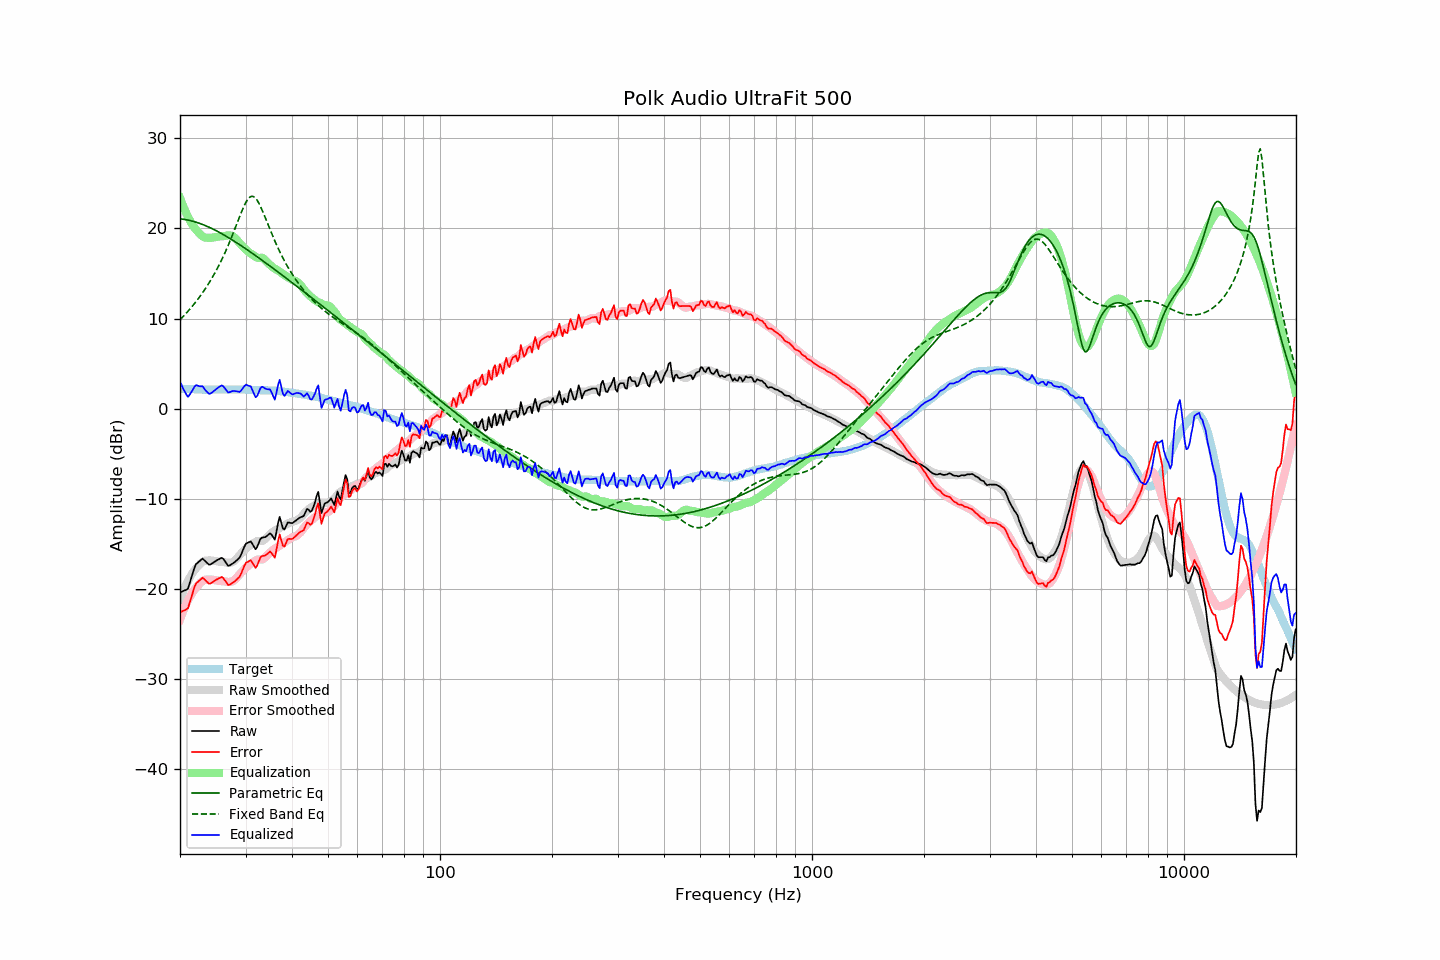

The table this chart was drawn from, first rows:
frequency, raw, error, smoothed, error_smoothed, equalization, parametric_eq, fixed_band_eq, equalized_raw, equalized_smoothed, target
20.00, -20.38, -22.59, -21.15, -23.37, 23.37, 21.05, 9.86, 2.99, 2.22, 2.22
20.20, -20.30, -22.50, -20.68, -22.89, 22.89, 21.03, 10.04, 2.60, 2.21, 2.21
20.40, -20.23, -22.42, -20.24, -22.44, 22.44, 21.01, 10.23, 2.22, 2.20, 2.20
20.61, -20.15, -22.34, -19.83, -22.02, 22.02, 20.98, 10.42, 1.87, 2.19, 2.20
20.81, -20.08, -22.25, -19.44, -21.63, 21.63, 20.95, 10.61, 1.55, 2.18, 2.18
21.02, -19.95, -22.12, -19.09, -21.26, 21.26, 20.91, 10.81, 1.32, 2.18, 2.18
21.23, -19.38, -21.54, -18.76, -20.92, 20.92, 20.87, 11.01, 1.55, 2.17, 2.17
21.44, -18.79, -20.97, -18.45, -20.61, 20.61, 20.83, 11.22, 1.82, 2.16, 2.18
21.66, -18.22, -20.39, -18.17, -20.33, 20.33, 20.78, 11.44, 2.10, 2.15, 2.17
21.87, -17.63, -19.79, -17.92, -20.07, 20.07, 20.73, 11.66, 2.44, 2.15, 2.16
22.09, -17.24, -19.38, -17.70, -19.84, 19.84, 20.68, 11.88, 2.61, 2.14, 2.15
22.31, -17.08, -19.23, -17.50, -19.64, 19.64, 20.62, 12.11, 2.56, 2.14, 2.15
22.54, -16.94, -19.08, -17.30, -19.43, 19.43, 20.56, 12.35, 2.49, 2.13, 2.14
22.76, -16.78, -18.90, -17.12, -19.25, 19.25, 20.50, 12.60, 2.48, 2.13, 2.13
22.99, -16.63, -18.74, -16.99, -19.12, 19.12, 20.43, 12.85, 2.49, 2.13, 2.12
23.22, -16.79, -18.89, -16.90, -19.02, 19.02, 20.36, 13.11, 2.24, 2.12, 2.11
23.45, -16.96, -19.07, -16.85, -18.97, 18.97, 20.29, 13.37, 2.01, 2.12, 2.12
23.69, -17.12, -19.23, -16.83, -18.95, 18.95, 20.21, 13.65, 1.83, 2.12, 2.11
23.92, -17.30, -19.40, -16.83, -18.94, 18.94, 20.13, 13.93, 1.65, 2.11, 2.11
24.16, -17.28, -19.39, -16.83, -18.95, 18.95, 20.05, 14.22, 1.67, 2.11, 2.12
24.40, -17.15, -19.28, -16.85, -18.97, 18.97, 19.97, 14.52, 1.81, 2.12, 2.13
24.65, -17.03, -19.15, -16.88, -19.00, 19.00, 19.88, 14.83, 1.97, 2.12, 2.13
24.89, -16.91, -19.03, -16.90, -19.02, 19.02, 19.79, 15.15, 2.12, 2.12, 2.13
25.14, -16.81, -18.92, -16.93, -19.05, 19.05, 19.70, 15.48, 2.25, 2.12, 2.12
25.39, -16.72, -18.83, -16.97, -19.09, 19.09, 19.60, 15.82, 2.37, 2.12, 2.12
25.65, -16.63, -18.74, -16.99, -19.11, 19.11, 19.50, 16.18, 2.49, 2.13, 2.12
25.91, -16.54, -18.66, -16.99, -19.12, 19.12, 19.40, 16.54, 2.58, 2.13, 2.13
26.16, -16.67, -18.81, -17.01, -19.14, 19.14, 19.30, 16.92, 2.47, 2.13, 2.14
26.43, -16.92, -19.06, -17.03, -19.16, 19.16, 19.20, 17.30, 2.24, 2.13, 2.14
26.69, -17.18, -19.31, -17.06, -19.19, 19.19, 19.10, 17.70, 2.02, 2.13, 2.14
26.96, -17.43, -19.56, -17.09, -19.22, 19.22, 18.99, 18.12, 1.79, 2.13, 2.13
27.23, -17.38, -19.50, -17.09, -19.22, 19.22, 18.88, 18.54, 1.84, 2.13, 2.13
27.50, -17.27, -19.39, -17.05, -19.18, 19.18, 18.77, 18.98, 1.91, 2.13, 2.13
27.77, -17.15, -19.28, -16.98, -19.11, 19.11, 18.66, 19.43, 1.96, 2.13, 2.14
28.05, -17.03, -19.16, -16.85, -18.98, 18.98, 18.55, 19.88, 1.95, 2.13, 2.14
28.33, -16.87, -18.98, -16.68, -18.81, 18.81, 18.43, 20.34, 1.94, 2.13, 2.12
28.62, -16.70, -18.82, -16.47, -18.60, 18.60, 18.32, 20.80, 1.90, 2.13, 2.12
28.90, -16.53, -18.66, -16.26, -18.39, 18.39, 18.20, 21.26, 1.85, 2.13, 2.13
29.19, -16.19, -18.31, -16.06, -18.19, 18.19, 18.08, 21.71, 2.00, 2.12, 2.13
29.48, -15.74, -17.86, -15.88, -18.00, 18.00, 17.96, 22.14, 2.25, 2.12, 2.12
29.78, -15.32, -17.44, -15.70, -17.81, 17.81, 17.84, 22.54, 2.49, 2.12, 2.12
30.08, -14.97, -17.10, -15.52, -17.63, 17.63, 17.72, 22.89, 2.66, 2.11, 2.13
30.38, -14.89, -17.00, -15.37, -17.47, 17.47, 17.60, 23.18, 2.58, 2.11, 2.12
30.68, -14.81, -16.90, -15.23, -17.33, 17.33, 17.48, 23.39, 2.52, 2.10, 2.10
30.99, -14.72, -16.81, -15.11, -17.20, 17.20, 17.35, 23.52, 2.48, 2.09, 2.10
31.30, -14.99, -17.08, -15.00, -17.08, 17.08, 17.23, 23.56, 2.09, 2.09, 2.09
31.61, -15.30, -17.37, -14.89, -16.97, 16.97, 17.10, 23.50, 1.67, 2.08, 2.08
31.93, -15.59, -17.66, -14.78, -16.85, 16.85, 16.98, 23.34, 1.26, 2.07, 2.07
32.24, -15.33, -17.40, -14.68, -16.74, 16.74, 16.85, 23.11, 1.41, 2.07, 2.07
32.57, -14.90, -16.95, -14.66, -16.71, 16.71, 16.72, 22.81, 1.81, 2.06, 2.05
32.89, -14.46, -16.50, -14.68, -16.73, 16.73, 16.59, 22.45, 2.27, 2.05, 2.05
33.22, -14.30, -16.34, -14.69, -16.74, 16.74, 16.46, 22.06, 2.44, 2.05, 2.05
33.55, -14.28, -16.31, -14.60, -16.65, 16.65, 16.33, 21.64, 2.37, 2.04, 2.04
33.89, -14.25, -16.29, -14.44, -16.48, 16.48, 16.20, 21.20, 2.23, 2.04, 2.05
34.23, -14.13, -16.15, -14.26, -16.29, 16.29, 16.07, 20.75, 2.17, 2.03, 2.03
34.57, -13.98, -16.00, -14.09, -16.12, 16.12, 15.94, 20.31, 2.14, 2.03, 2.03
34.92, -13.82, -15.84, -13.93, -15.95, 15.95, 15.81, 19.87, 2.13, 2.02, 2.02
35.27, -13.98, -16.01, -13.77, -15.78, 15.78, 15.68, 19.43, 1.80, 2.02, 2.03
35.62, -14.26, -16.26, -13.63, -15.64, 15.64, 15.55, 19.01, 1.38, 2.01, 2.01
35.97, -14.53, -16.53, -13.53, -15.52, 15.52, 15.42, 18.59, 1.00, 2.00, 2.01
... 635 more rows
